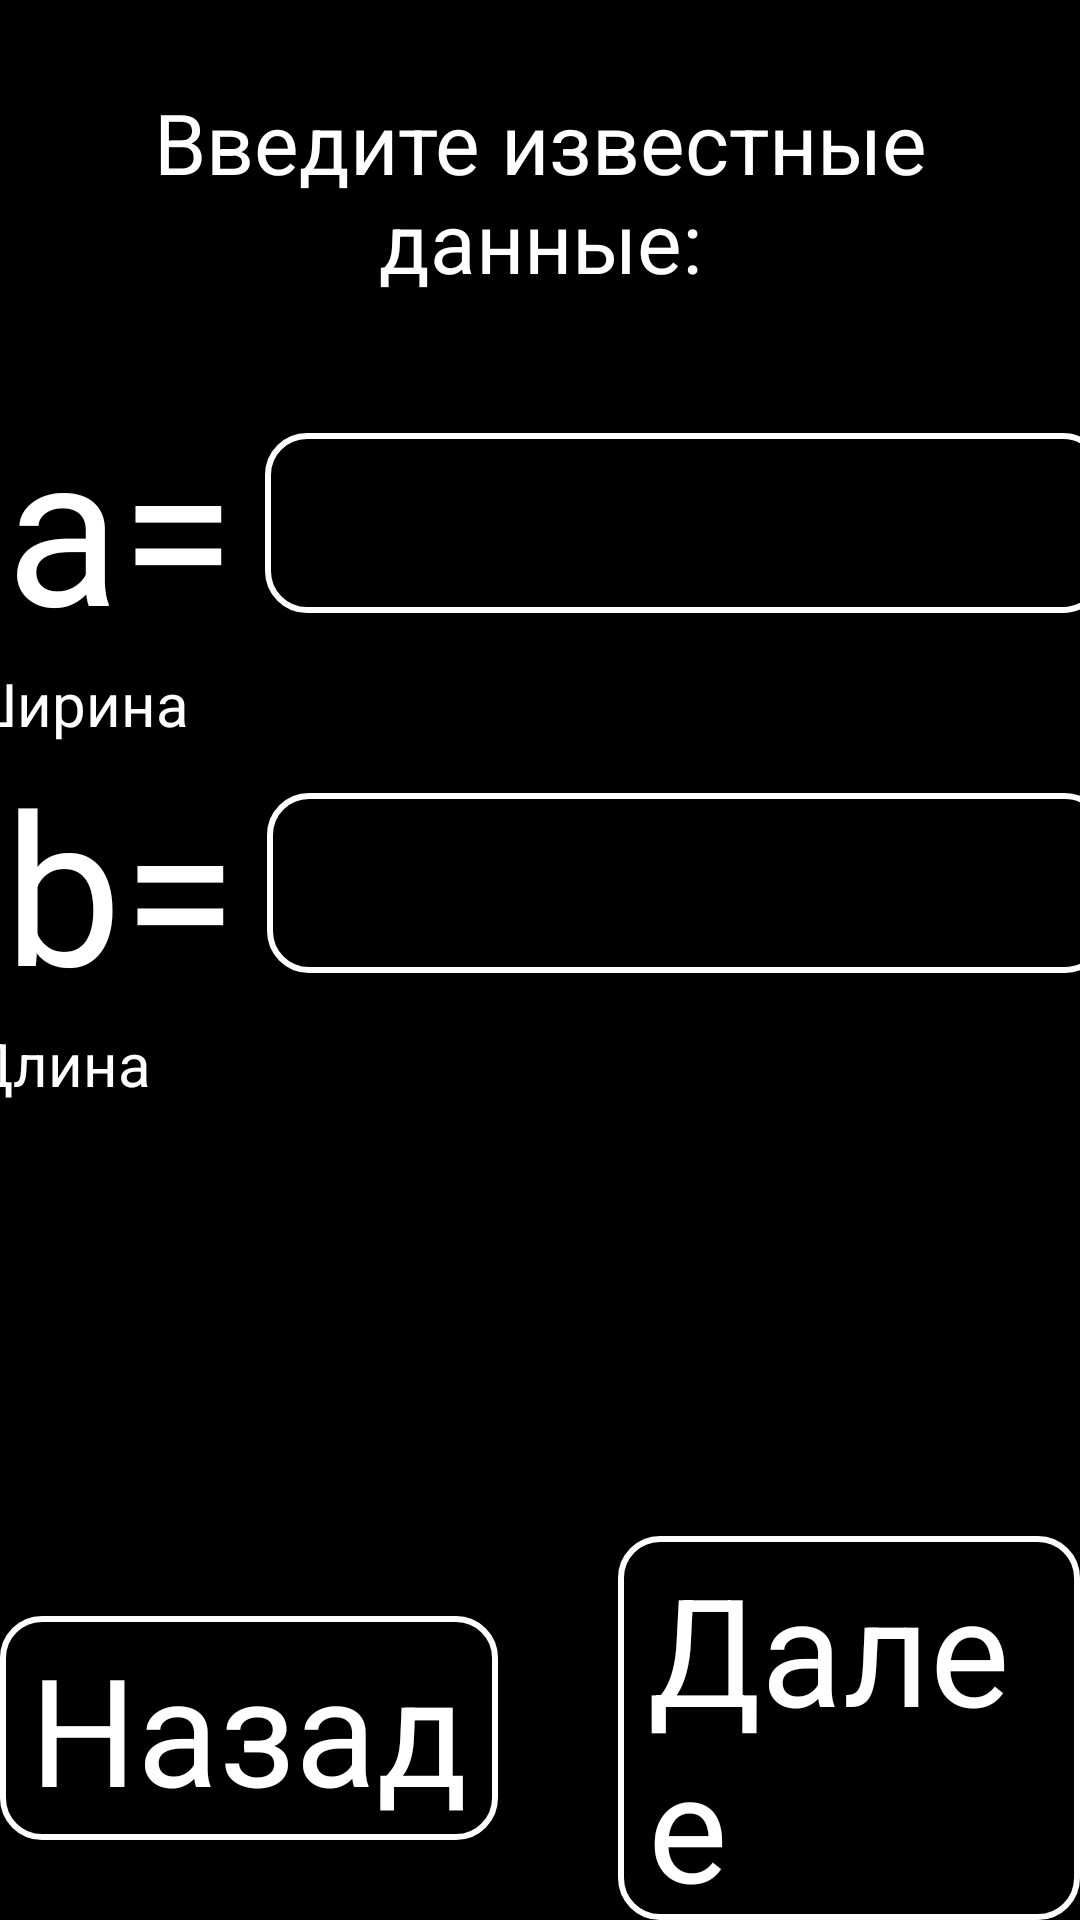

The Android layout XML behind this screen, and the referenced resources:
<!-- AndroidManifest.xml: application theme Theme.SFigures -->
<!-- res/layout/activity_priamougol.xml -->
<?xml version="1.0" encoding="utf-8"?>
<androidx.constraintlayout.widget.ConstraintLayout xmlns:android="http://schemas.android.com/apk/res/android"
    xmlns:app="http://schemas.android.com/apk/res-auto"
    xmlns:tools="http://schemas.android.com/tools"
    android:layout_width="match_parent"
    android:layout_height="match_parent"
    tools:context=".priamougol">
    <LinearLayout
        android:layout_width="match_parent"
        android:layout_height="match_parent"
        android:orientation="vertical"
        android:background="@color/black">
        <LinearLayout
            android:layout_width="match_parent"
            android:layout_height="match_parent"
            android:orientation="vertical"
            android:layout_weight="1"
            android:background="@color/black"
            >
            <TextView
                android:layout_width="match_parent"
                android:layout_height="match_parent"
                android:layout_gravity="center"
                android:gravity="center"
                android:text="Введите известные данные:"
                android:textSize="28dp"
                android:textColor="@color/white"/>


        </LinearLayout>
        <ScrollView
            android:layout_weight="0.5"
            android:fillViewport="true"
            android:layout_width="match_parent"
            android:layout_height="match_parent">
        <LinearLayout
            android:layout_width="match_parent"
            android:layout_height="match_parent"
            android:orientation="vertical"
            >
            <LinearLayout
                android:gravity="center"
                android:layout_width="match_parent"
                android:layout_height="wrap_content"
                android:orientation="vertical">
                <LinearLayout
                    android:gravity="center"
                    android:layout_width="wrap_content"
                    android:layout_height="wrap_content"
                    android:orientation="horizontal">
                    <TextView
                        android:layout_marginStart="10dp"
                        android:layout_width="wrap_content"
                        android:layout_height="wrap_content"
                        android:text="a="
                        android:textColor="@color/white"
                        android:textSize="70dp"/>
                    <EditText
                        android:digits="0123456789."
                        android:textColor="@color/white"
                        android:textSize="40dp"
                        android:layout_marginStart="10dp"
                        android:id="@+id/priamougol_shirina"
                        android:layout_width="280dp"
                        android:layout_height="60dp"
                        android:background="@drawable/okant_white"/>
                </LinearLayout>

                <TextView
                    android:layout_marginEnd="155dp"
                    android:layout_gravity="center"
                    android:layout_width="wrap_content"
                    android:layout_height="wrap_content"
                    android:text="Ширина"
                    android:textColor="@color/white"
                    android:textSize="20dp"/>
            </LinearLayout>
            <LinearLayout
                android:gravity="center"
                android:layout_width="match_parent"
                android:layout_height="wrap_content"
                android:orientation="vertical">
                <LinearLayout
                    android:gravity="center"
                    android:layout_width="wrap_content"
                    android:layout_height="wrap_content"
                    android:orientation="horizontal">
                    <TextView
                        android:layout_marginStart="10dp"
                        android:layout_width="wrap_content"
                        android:layout_height="wrap_content"
                        android:text="b="
                        android:textColor="@color/white"
                        android:textSize="70dp"/>
                    <EditText
                        android:digits="0123456789."
                        android:textColor="@color/white"
                        android:textSize="40dp"
                        android:layout_marginStart="10dp"
                        android:id="@+id/priamougol_dlina"
                        android:layout_width="280dp"
                        android:layout_height="60dp"
                        android:background="@drawable/okant_white"/>
                </LinearLayout>

                <TextView
                    android:layout_marginEnd="160dp"
                    android:layout_gravity="center"
                    android:layout_width="wrap_content"
                    android:layout_height="wrap_content"
                    android:text="Длина"
                    android:textColor="@color/white"
                    android:textSize="20dp"/>
            </LinearLayout>
        </LinearLayout>
        </ScrollView>
        <LinearLayout
            android:gravity="center"
            android:layout_width="match_parent"
            android:layout_height="match_parent"
            android:orientation="horizontal"
            android:layout_weight="1"
            >
            <TextView
                android:onClick="back"
                android:paddingHorizontal="10dp"
                android:background="@drawable/okant_white"
                android:layout_width="wrap_content"
                android:layout_height="wrap_content"
                android:text="Назад"
                android:textColor="@color/white"
                android:textSize="50dp"/>
            <TextView
                android:onClick="dalee"
                android:layout_marginStart="40dp"
                android:paddingHorizontal="10dp"
                android:background="@drawable/okant_white"
                android:layout_width="wrap_content"
                android:layout_height="wrap_content"
                android:text="Далее"
                android:textColor="@color/white"
                android:textSize="50dp"/>
        </LinearLayout>
    </LinearLayout>
</androidx.constraintlayout.widget.ConstraintLayout>
<!-- resources referenced by this layout -->
<resources>
  <color name="black">#FF000000</color>
  <color name="white">#FFFFFFFF</color>
  <!-- drawable okant_white (drawable) -->
  <?xml version="1.0" encoding="utf-8"?>
  <shape xmlns:android="http://schemas.android.com/apk/res/android">
      <padding android:top="4dp"
          android:bottom="4dp"
          android:left="7dp"
          android:right="7dp"/>
      <corners android:radius="13dp"/>
      <stroke android:width="2dp"
          android:color="@color/white"/>
  </shape>
  <style name="Theme.SFigures" parent="Theme.MaterialComponents.DayNight.NoActionBar">
          
          <item name="colorPrimary">@color/purple_500</item>
          <item name="colorPrimaryVariant">@color/black</item>
          <item name="colorOnPrimary">@color/white</item>
          
          <item name="colorSecondary">@color/teal_200</item>
          <item name="colorSecondaryVariant">@color/teal_700</item>
          <item name="colorOnSecondary">@color/black</item>
          
          <item name="android:statusBarColor" tools:targetApi="l">?attr/colorPrimaryVariant</item>
          
      </style>
  <color name="purple_500">#FF6200EE</color>
  <color name="teal_200">#FF03DAC5</color>
  <color name="teal_700">#FF018786</color>
</resources>
